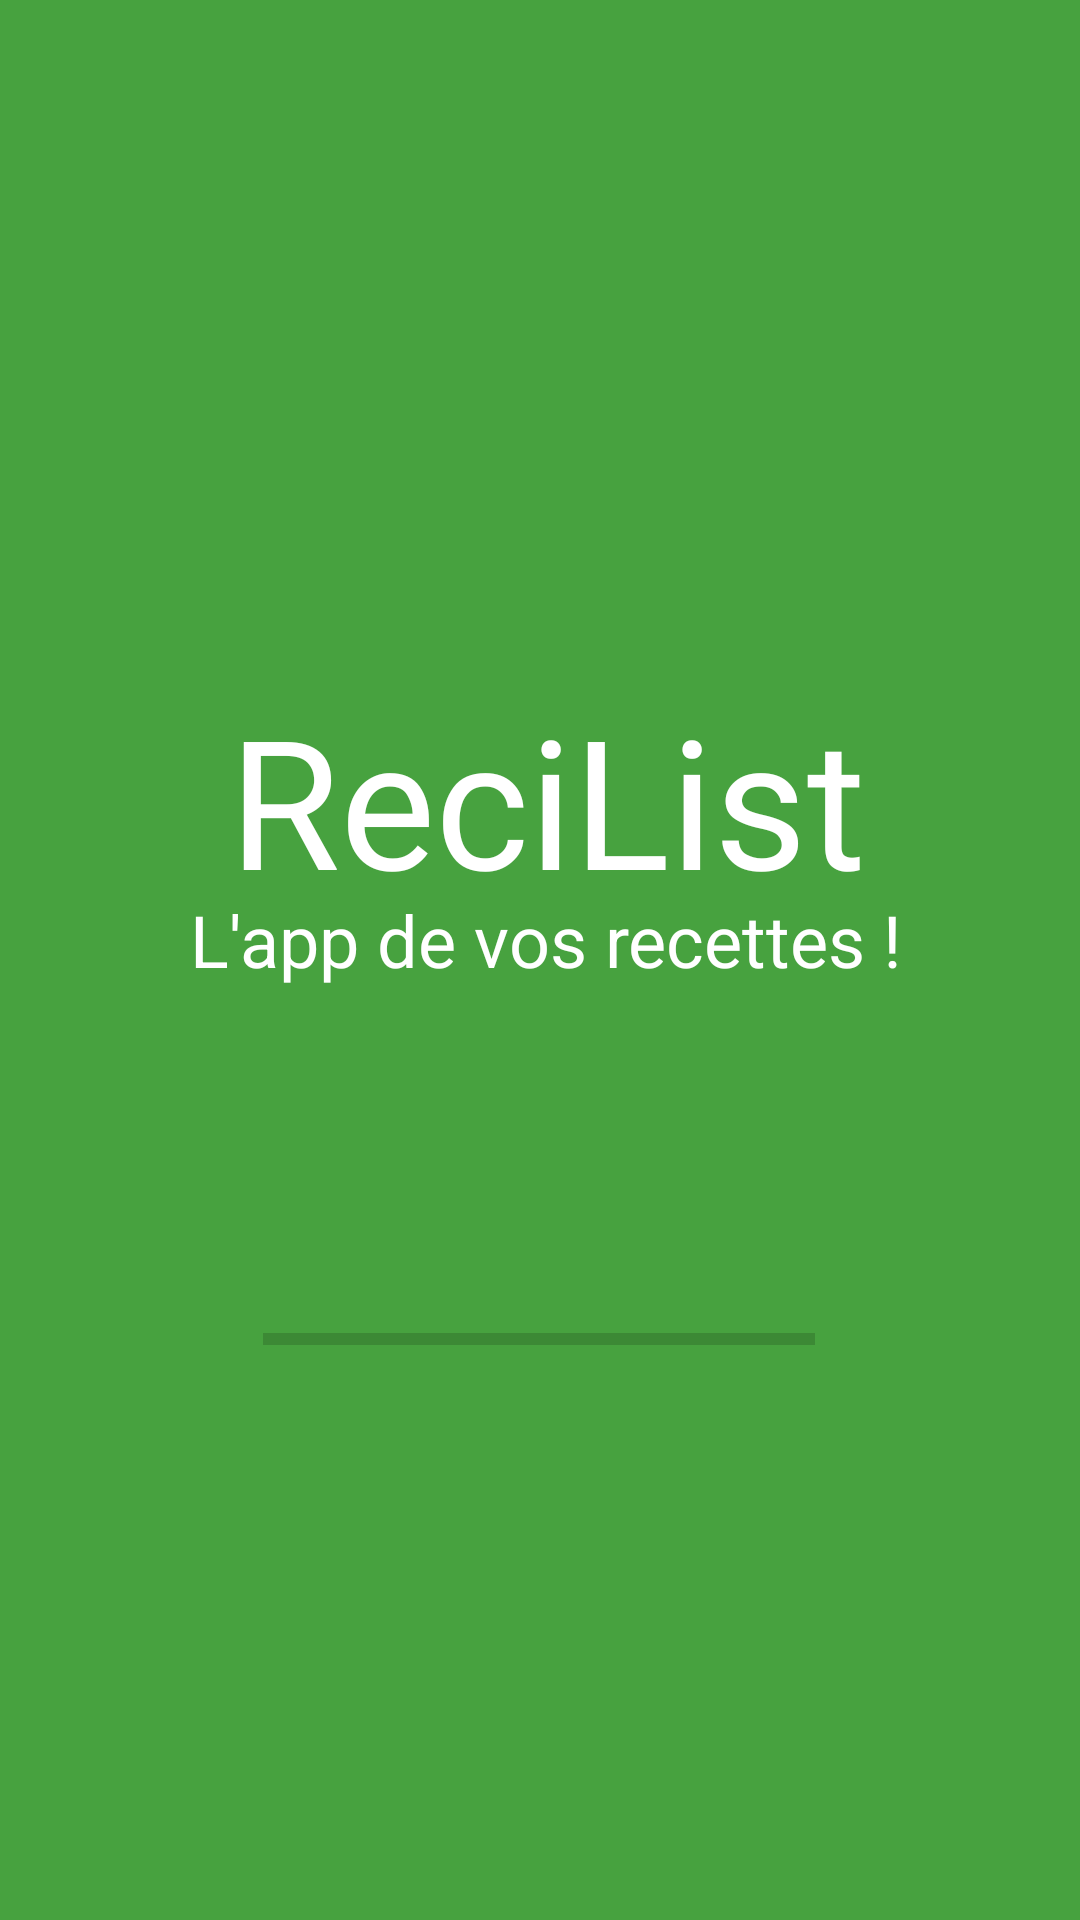

Produce the Android XML layout that renders to this screen, including the resource entries it uses.
<!-- AndroidManifest.xml: application theme Theme.ReciList -->
<!-- res/layout/activity_loading_page.xml -->
<?xml version="1.0" encoding="utf-8"?>
<androidx.constraintlayout.widget.ConstraintLayout xmlns:android="http://schemas.android.com/apk/res/android"
    xmlns:app="http://schemas.android.com/apk/res-auto"
    xmlns:tools="http://schemas.android.com/tools"
    android:layout_width="match_parent"
    android:background="#47A23F"
    android:layout_height="match_parent"
    tools:context=".LoadingPage">

    <TextView
        android:id="@+id/textView"
        android:layout_width="wrap_content"
        android:layout_height="wrap_content"
        android:fontFamily="@font/montserrat"
        android:text="ReciList"
        android:textColor="#FFFFFF"
        android:textSize="60sp"
        app:layout_constraintBottom_toBottomOf="parent"
        app:layout_constraintEnd_toEndOf="parent"
        app:layout_constraintHorizontal_bias="0.516"
        app:layout_constraintStart_toStartOf="parent"
        app:layout_constraintTop_toTopOf="parent"
        app:layout_constraintVertical_bias="0.404" />

    <TextView
        android:id="@+id/textView2"
        android:layout_width="wrap_content"
        android:layout_height="wrap_content"
        android:text="L'app de vos recettes !"
        android:textColor="#FFFFFF"
        android:textSize="24sp"
        app:layout_constraintBottom_toBottomOf="parent"
        app:layout_constraintHorizontal_bias="0.519"
        app:layout_constraintLeft_toLeftOf="parent"
        app:layout_constraintRight_toRightOf="parent"
        app:layout_constraintTop_toTopOf="parent"
        app:layout_constraintVertical_bias="0.489" />

    <ProgressBar
        style="@style/Widget.AppCompat.ProgressBar.Horizontal"
        android:layout_width="184dp"
        android:layout_height="86dp"
        android:endColor="#FFFFFF"
        android:centerColor="#FFFFFF"
        android:startColor="#FFFFFF"
        app:layout_constraintBottom_toBottomOf="parent"
        app:layout_constraintEnd_toEndOf="parent"
        app:layout_constraintHorizontal_bias="0.498"
        app:layout_constraintStart_toStartOf="parent"
        app:layout_constraintTop_toTopOf="parent"
        app:layout_constraintVertical_bias="0.728" />

</androidx.constraintlayout.widget.ConstraintLayout>
<!-- resources referenced by this layout -->
<resources>
  <style name="Theme.ReciList" parent="Theme.MaterialComponents.Light.DarkActionBar">
          
          <item name="colorPrimary">#FFFFFF</item>
          <item name="colorPrimaryVariant">#47A23F</item>
          <item name="colorOnPrimary">@color/white</item>
  
          
          <item name="colorSecondary">@color/teal_200</item>
          <item name="colorSecondaryVariant">@color/teal_700</item>
          <item name="colorOnSecondary">@color/black</item>
  
          
          <item name="android:statusBarColor" tools:targetApi="l">?attr/colorPrimaryVariant</item>
  
          
      </style>
  <!-- not gathered from this repository: default colours our renderer supplied (Android Studio template values) -->
  <color name="teal_200">#FF03DAC5</color>
  <color name="teal_700">#FF018786</color>
  <color name="black">#FF000000</color>
  <color name="white">#FFFFFFFF</color>
</resources>
